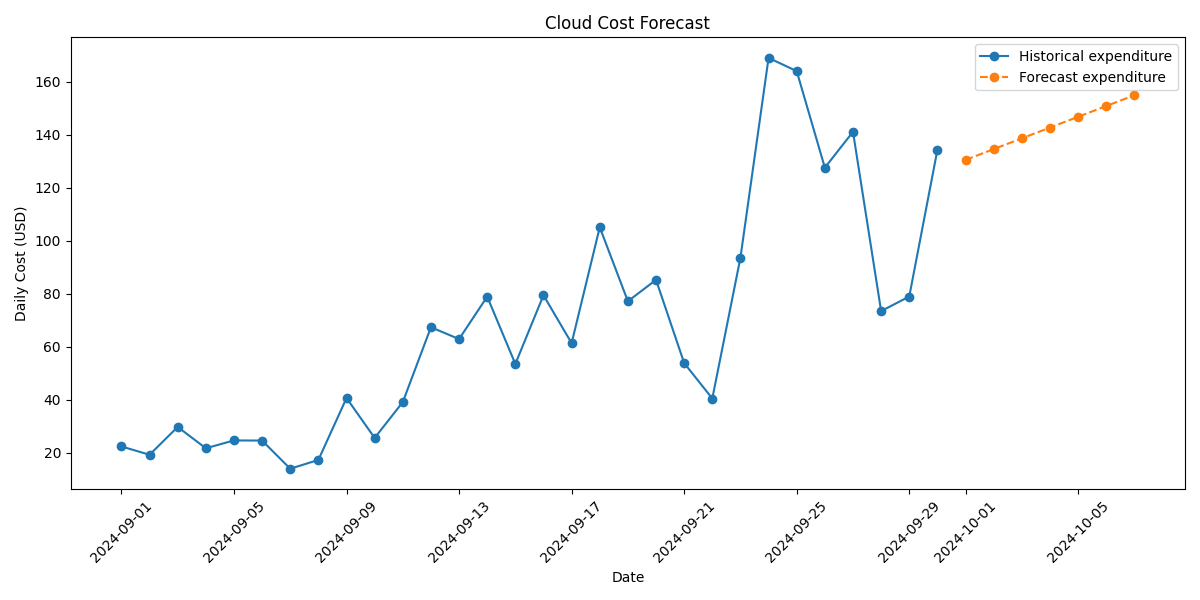

The table this chart was drawn from, first rows:
forecast_date, predicted_daily_cost
2024-10-01, 130.5
2024-10-02, 134.6
2024-10-03, 138.7
2024-10-04, 142.7
2024-10-05, 146.8
2024-10-06, 150.8
2024-10-07, 154.9
